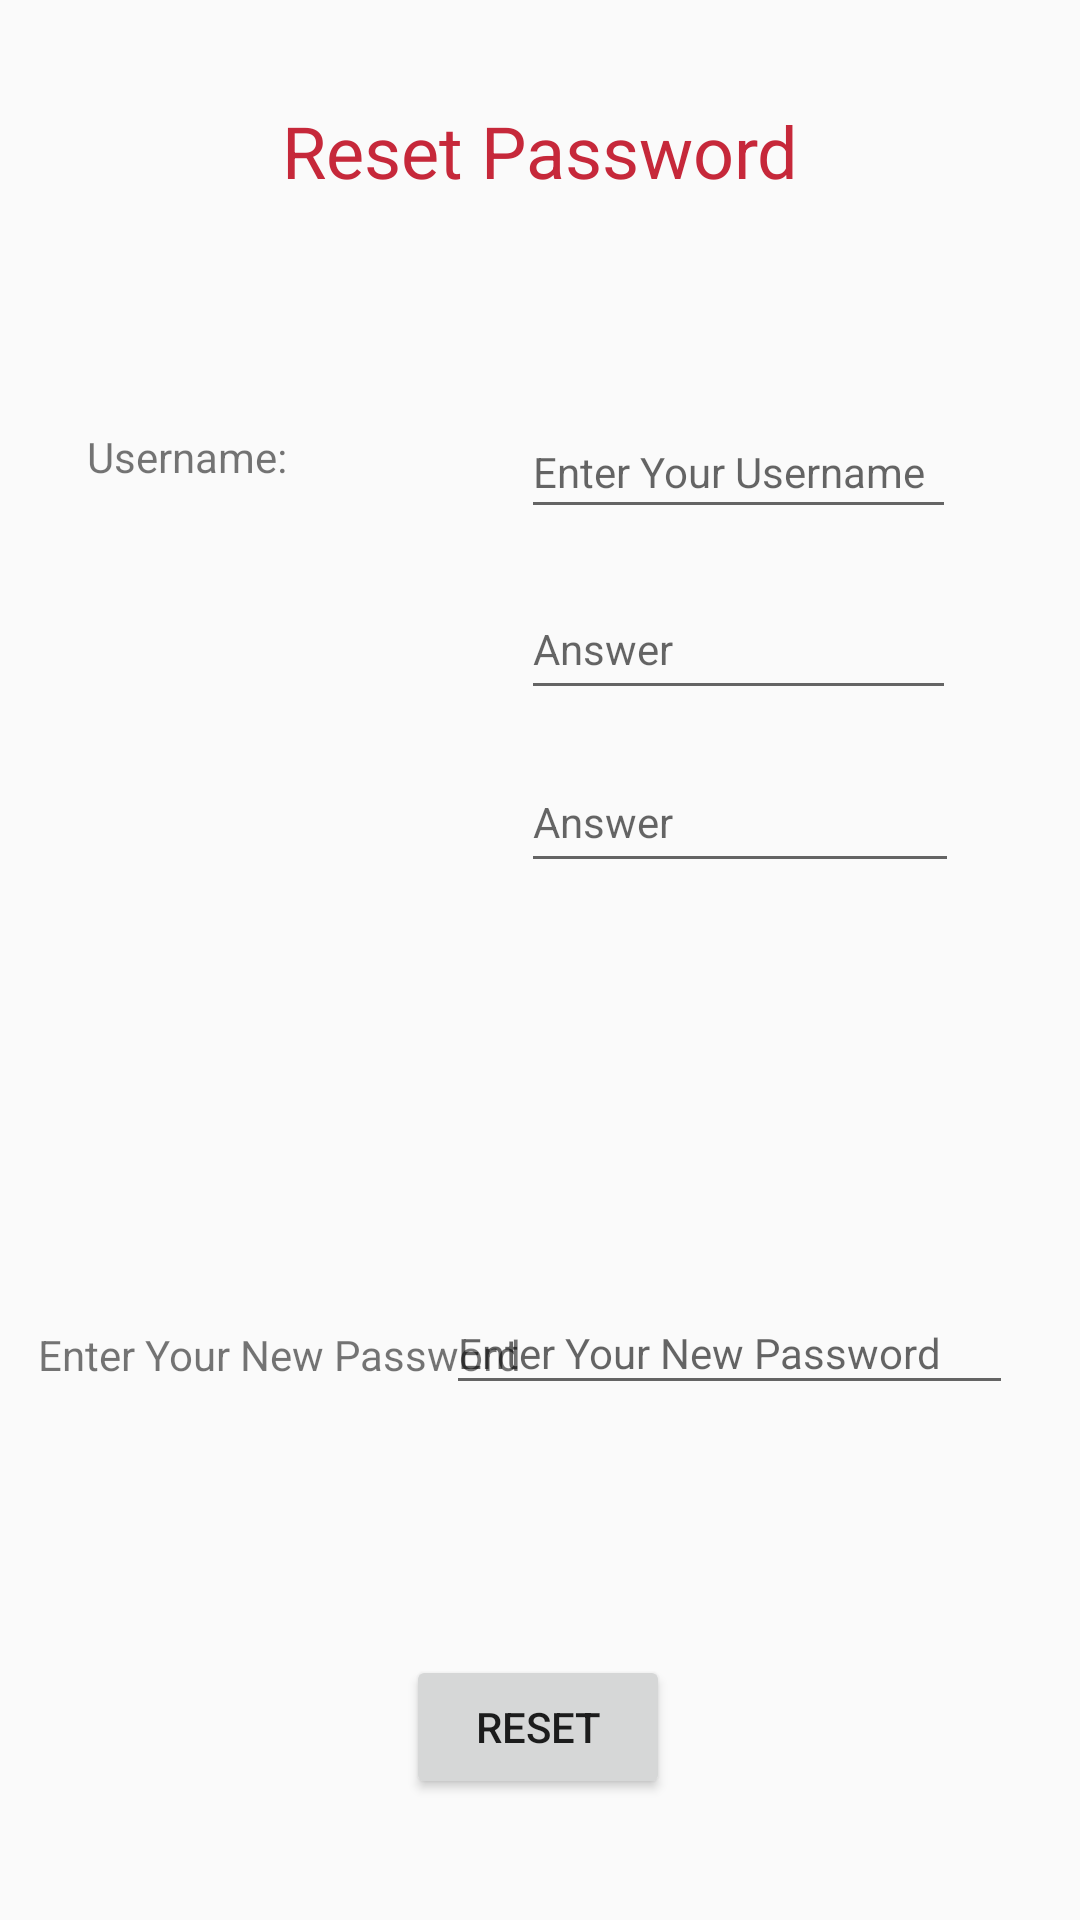

Here is an Android app screen rendered from its layout file. Give the layout XML and the strings, colors and styles it references.
<!-- AndroidManifest.xml: application theme AppTheme -->
<!-- res/layout/activity_forgot_password.xml -->
<?xml version="1.0" encoding="utf-8"?>
<androidx.constraintlayout.widget.ConstraintLayout xmlns:android="http://schemas.android.com/apk/res/android"
    xmlns:app="http://schemas.android.com/apk/res-auto"
    xmlns:tools="http://schemas.android.com/tools"
    android:layout_width="match_parent"
    android:layout_height="match_parent"
    tools:context=".ForgotPassword">

    <TextView
        android:id="@+id/forgotPassTextView"
        android:layout_width="wrap_content"
        android:layout_height="wrap_content"
        android:text="Reset Password"
        android:textColor="#FFC6283A"
        android:textSize="24sp"
        app:layout_constraintBottom_toBottomOf="parent"
        app:layout_constraintEnd_toEndOf="parent"
        app:layout_constraintStart_toStartOf="parent"
        app:layout_constraintTop_toTopOf="parent"
        app:layout_constraintVertical_bias="0.056" />

    <TextView
        android:id="@+id/unTextView"
        android:layout_width="wrap_content"
        android:layout_height="wrap_content"
        android:text="Username: "
        app:layout_constraintBottom_toBottomOf="parent"
        app:layout_constraintEnd_toEndOf="parent"
        app:layout_constraintHorizontal_bias="0.1"
        app:layout_constraintStart_toStartOf="parent"
        app:layout_constraintTop_toTopOf="parent"
        app:layout_constraintVertical_bias="0.23000002" />

    <TextView
        android:id="@+id/sq1TextView"
        android:layout_width="wrap_content"
        android:layout_height="wrap_content"
        app:layout_constraintBottom_toBottomOf="parent"
        app:layout_constraintEnd_toEndOf="parent"
        app:layout_constraintHorizontal_bias="0.1"
        app:layout_constraintStart_toStartOf="parent"
        app:layout_constraintTop_toTopOf="parent"
        app:layout_constraintVertical_bias="0.32999998" />

    <TextView
        android:id="@+id/sq2TextView"
        android:layout_width="wrap_content"
        android:layout_height="wrap_content"
        app:layout_constraintBottom_toBottomOf="parent"
        app:layout_constraintEnd_toEndOf="parent"
        app:layout_constraintHorizontal_bias="0.107"
        app:layout_constraintStart_toStartOf="parent"
        app:layout_constraintTop_toTopOf="parent"
        app:layout_constraintVertical_bias="0.42000002" />

    <TextView
        android:id="@+id/newPwTextView"
        android:layout_width="wrap_content"
        android:layout_height="wrap_content"
        android:text="Enter Your New Password"
        app:layout_constraintBottom_toBottomOf="parent"
        app:layout_constraintEnd_toEndOf="parent"
        app:layout_constraintHorizontal_bias="0.064"
        app:layout_constraintStart_toStartOf="parent"
        app:layout_constraintTop_toTopOf="parent"
        app:layout_constraintVertical_bias="0.712" />

    <EditText
        android:id="@+id/newPasseditText"
        android:layout_width="189dp"
        android:layout_height="38dp"
        android:ems="10"
        android:hint="Enter Your New Password"
        android:inputType="textPassword"
        android:textSize="14sp"
        app:layout_constraintBottom_toBottomOf="parent"
        app:layout_constraintEnd_toEndOf="parent"
        app:layout_constraintHorizontal_bias="0.869"
        app:layout_constraintStart_toStartOf="parent"
        app:layout_constraintTop_toTopOf="parent"
        app:layout_constraintVertical_bias="0.715" />

    <EditText
        android:id="@+id/userNameeditText"
        android:layout_width="145dp"
        android:layout_height="41dp"
        android:ems="10"
        android:hint="Enter Your Username"
        android:inputType="textPersonName"
        android:textSize="14sp"
        app:layout_constraintBottom_toBottomOf="parent"
        app:layout_constraintEnd_toEndOf="parent"
        app:layout_constraintHorizontal_bias="0.808"
        app:layout_constraintStart_toStartOf="parent"
        app:layout_constraintTop_toTopOf="parent"
        app:layout_constraintVertical_bias="0.226" />

    <EditText
        android:id="@+id/answer1editText"
        android:layout_width="145dp"
        android:layout_height="44dp"
        android:ems="10"
        android:hint="Answer"
        android:inputType="textPersonName"
        android:textSize="14sp"
        app:layout_constraintBottom_toBottomOf="parent"
        app:layout_constraintEnd_toEndOf="parent"
        app:layout_constraintHorizontal_bias="0.808"
        app:layout_constraintStart_toStartOf="parent"
        app:layout_constraintTop_toTopOf="parent"
        app:layout_constraintVertical_bias="0.323" />

    <EditText
        android:id="@+id/answer2editText"
        android:layout_width="146dp"
        android:layout_height="44dp"
        android:ems="10"
        android:hint="Answer"
        android:inputType="textPersonName"
        android:textSize="14sp"
        app:layout_constraintBottom_toBottomOf="parent"
        app:layout_constraintEnd_toEndOf="parent"
        app:layout_constraintHorizontal_bias="0.811"
        app:layout_constraintStart_toStartOf="parent"
        app:layout_constraintTop_toTopOf="parent"
        app:layout_constraintVertical_bias="0.42000002" />

    <Button
        android:id="@+id/resetBtn"
        android:layout_width="wrap_content"
        android:layout_height="wrap_content"
        android:text="Reset"
        app:layout_constraintBottom_toBottomOf="parent"
        app:layout_constraintEnd_toEndOf="parent"
        app:layout_constraintHorizontal_bias="0.498"
        app:layout_constraintStart_toStartOf="parent"
        app:layout_constraintTop_toTopOf="parent"
        app:layout_constraintVertical_bias="0.932" />
</androidx.constraintlayout.widget.ConstraintLayout>
<!-- resources referenced by this layout -->
<resources>
  <style name="AppTheme" parent="Theme.AppCompat.Light.DarkActionBar">
          
          <item name="colorPrimary">@color/colorPrimary</item>
          <item name="colorPrimaryDark">@color/colorPrimaryDark</item>
          <item name="colorAccent">@color/colorAccent</item>
      </style>
  <!-- not gathered from this repository: default colours our renderer supplied (Android Studio template values) -->
  <color name="colorPrimary">#FF6200EE</color>
  <color name="colorPrimaryDark">#FF3700B3</color>
  <color name="colorAccent">#FF03DAC5</color>
</resources>
